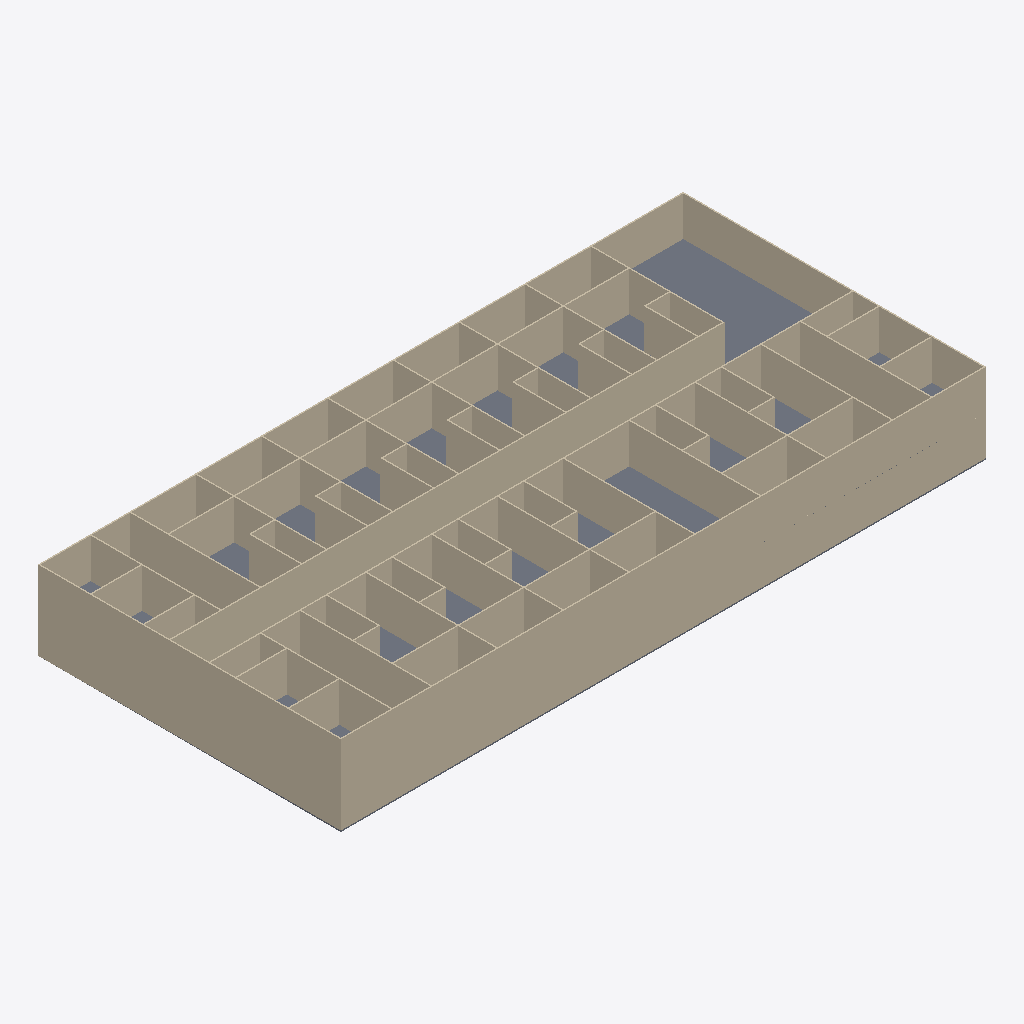
Isometric view of an IFC building model (IFC-SPF (STEP), schema IFC4, length unit metre), seen from the south-west, elements coloured by IFC class: 72 walls (beige), 2 slabs (grey).
Extent 49.0 m × 23.0 m × 6.1 m (x, y, z). Storeys (2): Ground_Floor at 0.00 m; First_Floor at 3.00 m. Elements (165): 125 IfcWall, 38 IfcDoor, 2 IfcSlab.

HEADER;
FILE_DESCRIPTION(('ViewDefinition[DesignTransferView]'),'2;1');
FILE_NAME('capstone-starter-template.ifc','2026-11-18T15:51:47+08:00',(''),(''),'IfcOpenShell 0.8.5-post1','Bonsai 0.8.5-post1','Nobody');
FILE_SCHEMA(('IFC4'));
ENDSEC;
DATA;
#1=IFCPROJECT('1SPtoEchz7fPQBQBcyUTJk',$,'My Project',$,$,$,$,(#14,#26),#9);
#31=IFCSITE('0RosWcv3n4afUyNcutV5ex',$,'My Site',$,$,#54,$,$,$,$,$,$,$,$);
#37=IFCBUILDING('3MtCAwxjbFbhXsa6K7PZVA',$,'My Building',$,$,#60,$,$,$,$,$,$);
#43=IFCBUILDINGSTOREY('0Wrb2J0krBd9vOYDMdT9cE',$,'Ground_Floor',$,$,#66,$,$,$,$);
#67=IFCBUILDINGSTOREY('1Zs1zOgE15wReqU4IPA1M_',$,'First_Floor',$,$,#88,$,$,$,$);
#4098=IFCWALL('1t5ppH0OjAIeAONswyobuJ',$,'Wall',$,$,#5720,#4104,$,$);
#3773=IFCWALL('1P9QlWZl11vRsE_qy9jYfa',$,'Wall',$,$,#7055,#3779,$,$);
#5524=IFCWALL('0kLUV5beH8luWxLMHAZ3hp',$,'Wall',$,$,#8709,#5530,$,$);
#8954=IFCSLAB('1p9jLCvuT7YQT_fQkPGAJw',$,'Slab',$,$,#8961,#8968,$,$);
#4048=IFCWALL('3Kfzp8nzfFvfpZREnMfrfr',$,'Wall',$,$,#5660,#4054,$,$);
#4123=IFCWALL('3Yq5OEmV9EFPTX7UiqWOvw',$,'Wall',$,$,#5702,#4129,$,$);
#4296=IFCWALL('0GtWbwaB5DGglkcC$07e8t',$,'Wall',$,$,#8741,#4302,$,$);
#3848=IFCWALL('1iQmdraMf749pqqJYp8aR3',$,'Wall',$,$,#4002,#3854,$,$);
#4073=IFCWALL('1Lo6t2Vdv3XA5IqQzupEUd',$,'Wall',$,$,#4218,#4079,$,$);
#3400=IFCWALL('2uJOaJE3r4B8V3RSXa5eeF',$,'Wall',$,$,#3550,#3411,$,$);
#3698=IFCWALL('0VOod_ZJXD$PLwXGKgQmLT',$,'Wall',$,$,#5416,#3709,$,$);
#2791=IFCWALL('2kXxddbq5Di84Hp46JHZlB',$,'Wall',$,$,#2961,#2802,$,$);
#4407=IFCWALL('1SB71KJBvFRxWF_5lxoLbJ',$,'Wall',$,$,#8527,#4418,$,$);
#3551=IFCWALL('21mtoN6gH6YQfkImd0$4qI',$,'Wall',$,$,#3671,#3562,$,$);
#3672=IFCWALL('3vMcjPN6H6Xx9nmyqSgSN8',$,'Wall',$,$,#5611,#3683,$,$);
#3279=IFCWALL('3QhTi8eN134PCYNVD2YVTN',$,'Wall',$,$,#3399,#3290,$,$);
#2962=IFCWALL('2ZpRtL4sH9qvmmU2uztEJ7',$,'Wall',$,$,#3016,#2973,$,$);
#3017=IFCWALL('22yU6tc8b8Ngs$hCaqF5pZ',$,'Wall',$,$,#3187,#3028,$,$);
#3188=IFCWALL('1EDBDAx_f4Le5CpuOi9Lvq',$,'Wall',$,$,#3278,#3199,$,$);
#2748=IFCWALL('3vxXqqr3j7r9QesljBLcJy',$,'Wall',$,$,#2790,#2754,$,$);
#4357=IFCWALL('3svpq8lhr6vQ7htRVr0V9b',$,'Wall',$,$,#8559,#4368,$,$);
#5265=IFCWALL('3$oCxs2wPFr9NAgdslcv7w',$,'Wall',$,$,#7831,#5276,$,$);
#5326=IFCWALL('1_sNKQhQv1K8DAPRgHItut',$,'Wall',$,$,#7799,#5337,$,$);
#5013=IFCWALL('0cHp2i6dn5iPjwcjDnVlhm',$,'Wall',$,$,#8168,#5024,$,$);
#5119=IFCWALL('3U9HXuYfzDSgrI0ER2lGVu',$,'Wall',$,$,#8088,#5130,$,$);
#4570=IFCWALL('15DcOdemHDVPKTX6yuW1UC',$,'Wall',$,$,#8495,#4581,$,$);
#4655=IFCWALL('33KNxaEhXC6QjPfS_n$RHn',$,'Wall',$,$,#8404,#4666,$,$);
#4771=IFCWALL('0gyURH6RTBhxF7fvjUhCBb',$,'Wall',$,$,#8200,#4782,$,$);
#5069=IFCWALL('0P58TQUTT9KPLz6JU2IJbq',$,'Wall',$,$,#5174,#5080,$,$);
#4832=IFCWALL('3auVCPpLHFQBdhrc4QbJFd',$,'Wall',$,$,#4952,#4843,$,$);
#4711=IFCWALL('0Ekooq7kPBBOKSvH4daLoP',$,'Wall',$,$,#4831,#4722,$,$);
#4600=IFCWALL('0u6dNSv8v7hvwk44UOCWtc',$,'Wall',$,$,#4710,#4611,$,$);
#4432=IFCWALL('1gMe65m911C9P9sDE32yI9',$,'Wall',$,$,#4599,#4443,$,$);
#5296=IFCWALL('3z8Red8HjFBu$mvPSEuqj3',$,'Wall',$,$,#5621,#5307,$,$);
#5175=IFCWALL('0jUR212k170g$O5myMwbAX',$,'Wall',$,$,#5295,#5186,$,$);
#3219=IFCWALL('2XzFsqQmD3xgOouvCEhXGp',$,'Wall',$,$,#3339,#3230,$,$);
#3098=IFCWALL('2J8pCOrtD8PQk5Fj_4LAtb',$,'Wall',$,$,#3218,#3109,$,$);
#2987=IFCWALL('3zp5VGx9X9kh1XtfnpGthf',$,'Wall',$,$,#3097,#2998,$,$);
#2816=IFCWALL('33CYvIL1fCR8CbPaCkh0OX',$,'Wall',$,$,#2827,#2822,$,$);
#3582=IFCWALL('0G92vnHKz329aPyTDuslNR',$,'Wall',$,$,#5596,#3593,$,$);
#3461=IFCWALL('1NRmFZD$533g5UJvZ1zn2J',$,'Wall',$,$,#3581,#3472,$,$);
#5356=IFCWALL('13ICsFSgX7PxFb$n2_MOld',$,'Wall',$,$,#5631,#5367,$,$);
#5205=IFCWALL('378jBPBL12sO$VIId6gWWN',$,'Wall',$,$,#5355,#5216,$,$);
#5144=IFCWALL('3oaF5Ui_b5Zh5ewsR24fGR',$,'Wall',$,$,#5204,#5155,$,$);
#4983=IFCWALL('33OvCp7kz3lfw8Bu_N0Xr6',$,'Wall',$,$,#4984,#4994,$,$);
#4741=IFCWALL('1b9VQsNMb1lRR6BxNcQc8F',$,'Wall',$,$,#4891,#4752,$,$);
#4680=IFCWALL('0IXUzN1LD6Tu2sWk1_OAkv',$,'Wall',$,$,#4740,#4691,$,$);
#4482=IFCWALL('15F9ozPwXFxfg1lrhq3jVt',$,'Wall',$,$,#4551,#4488,$,$);
#3748=IFCWALL('3JL9381HPDZ9$Ib80V6BXN',$,'Wall',$,$,#5476,#3759,$,$);
#3723=IFCWALL('1epjtQFXv6MOPoZ8jS7ahf',$,'Wall',$,$,#5446,#3734,$,$);
#2625=IFCWALL('2YLKl3eYb0099PUXMJAZ1S',$,'Wall',$,$,#8773,#2631,$,$);
#2723=IFCWALL('37nNZuJ6nDXxslP9x_IyH3',$,'Wall',$,$,#8591,#2734,$,$);
#2663=IFCWALL('3IWFSdcU5DgQ$7LwhOd9A4',$,'Wall',$,$,#8805,#2674,$,$);
#3642=IFCWALL('1UXe8WxB1Ecfenj_wMGrYI',$,'Wall',$,$,#5606,#3653,$,$);
#2879=IFCWALL('0etK5fkHDDVRp6pO7EGW4I',$,'Wall',$,$,#2890,#2885,$,$);
#4334=IFCSLAB('2eTCDILh19Rwao_YHD8hEm',$,'Slab',$,$,#4342,#4349,$,$);
#3042=IFCWALL('0ln3QCS$DDq8P2fW6kVell',$,'Wall',$,$,#3127,#3053,$,$);
#3128=IFCWALL('2j2sWWbaP9JQMkks01bSI6',$,'Wall',$,$,#3248,#3139,$,$);
#3249=IFCWALL('1civuEnEL7CPSSZB5lZy_r',$,'Wall',$,$,#3369,#3260,$,$);
#3491=IFCWALL('0su_rCfXPF3BEP3cW6WSP2',$,'Wall',$,$,#3641,#3502,$,$);
#2693=IFCWALL('0xDk2QSOT0nfAM1IMMpD0A',$,'Wall',$,$,#8623,#2704,$,$);
#3521=IFCWALL('2CaAwSovn4jenCnXbn5PNA',$,'Wall',$,$,#3611,#3532,$,$);
#3309=IFCWALL('1KNg7H_n99DQ4ewnYkPqnP',$,'Wall',$,$,#3429,#3320,$,$);
#3158=IFCWALL('2Urm0vIOzABu0GgHLoE7TO',$,'Wall',$,$,#3308,#3169,$,$);
#3067=IFCWALL('0h0VLn$lP4A8KmjG56S$4M',$,'Wall',$,$,#3157,#3078,$,$);
#2854=IFCWALL('1wCztwnxv3h8_Uz63JtLLk',$,'Wall',$,$,#2865,#2860,$,$);
#3612=IFCWALL('1RhrZ_6$D6vA3b9Jhld9qj',$,'Wall',$,$,#5601,#3623,$,$);
#4801=IFCWALL('2b9eioeDLA8QhQ0hQLnV8X',$,'Wall',$,$,#8232,#4812,$,$);
#4625=IFCWALL('0YeZiL_Ez10vQwJLI$DNre',$,'Wall',$,$,#8345,#4636,$,$);
#4457=IFCWALL('3FQTsZpmP1AvXDejnTnQcy',$,'Wall',$,$,#8436,#4463,$,$);
#5386=IFCWALL('3BoKtB8yf49B0aFk8tQx89',$,'Wall',$,$,#7708,#5397,$,$);
#5235=IFCWALL('3JdGd9zFb9IO6rxCjn5BvV',$,'Wall',$,$,#7895,#5246,$,$);
#5094=IFCWALL('007CKFJszFThYIvy4MqI7E',$,'Wall',$,$,#7863,#5105,$,$);
#4862=IFCWALL('1Zy5vP$gb0ax0JBVh9s4cv',$,'Wall',$,$,#7981,#4873,$,$);
ENDSEC;
